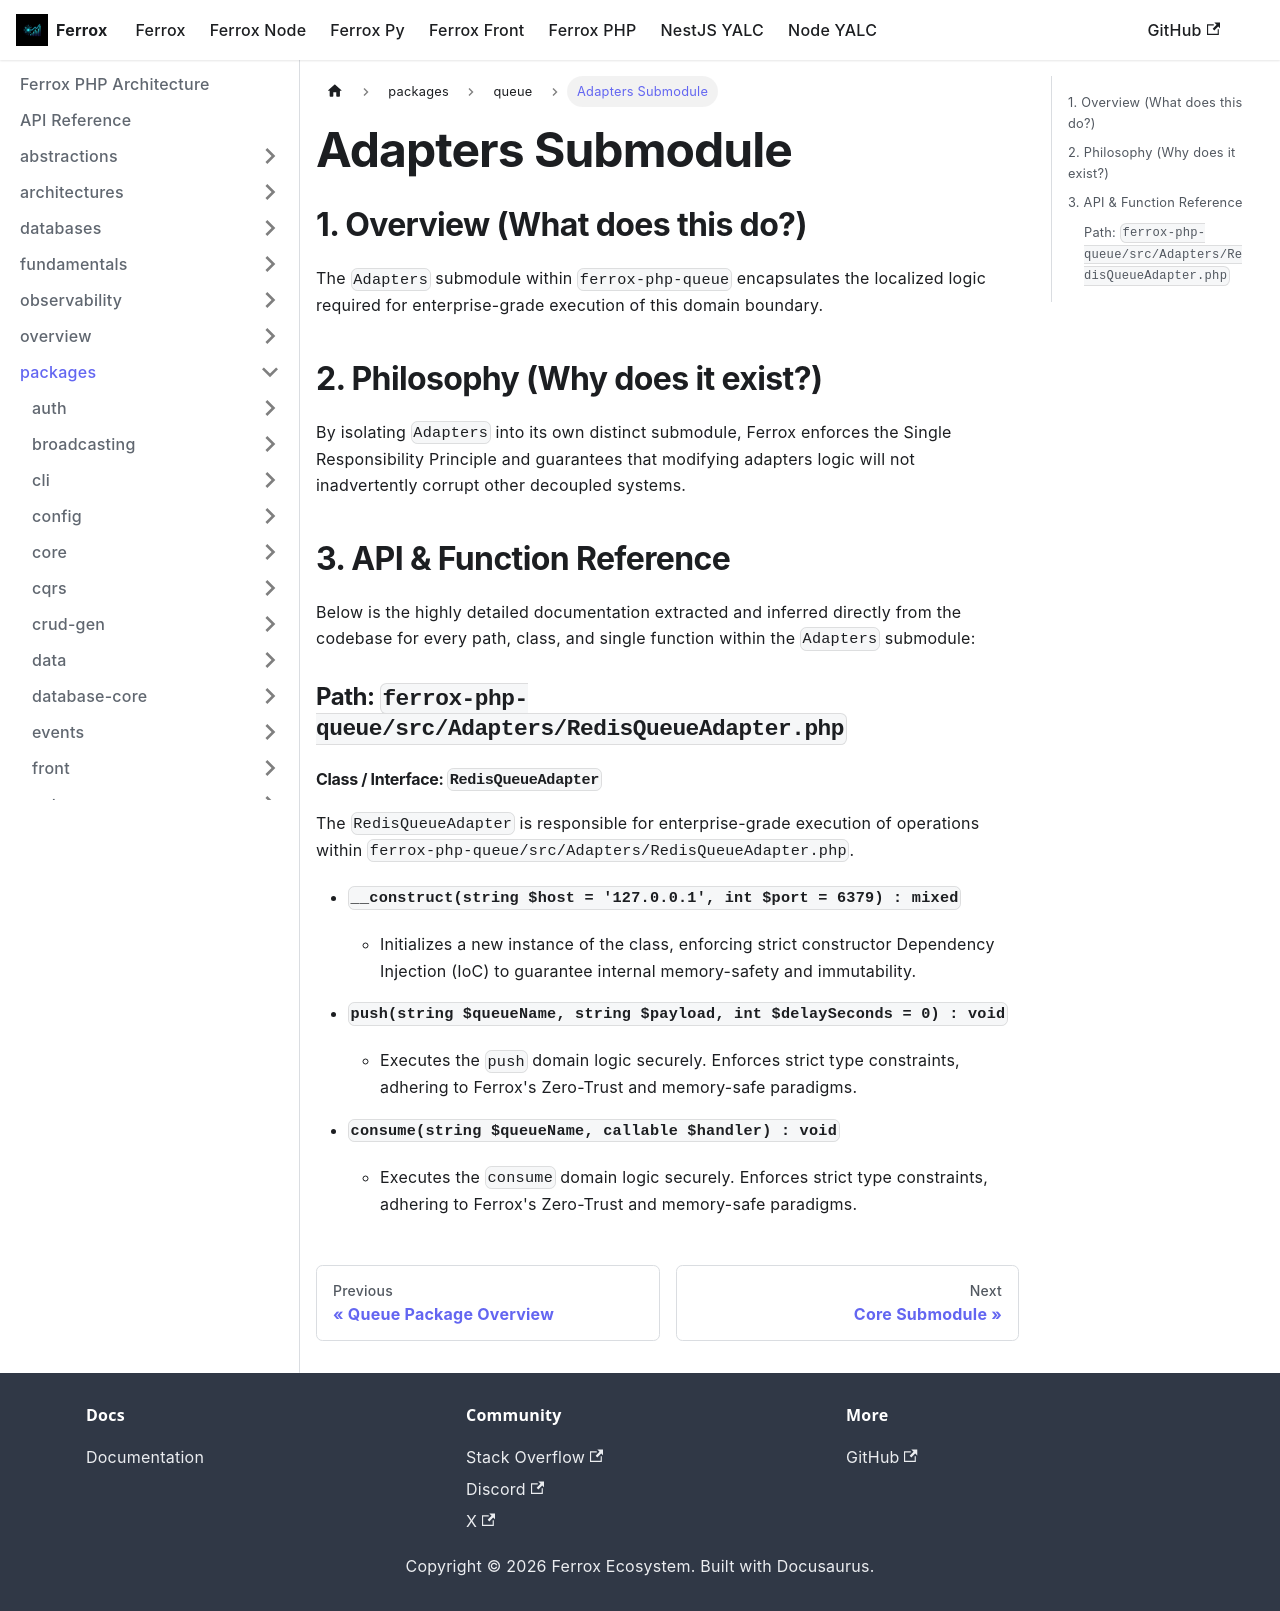

repository: AI-Autistic-Intelligence/ferrox-docs · page: docs/ferrox-php/packages/queue/adapters.html · generator: docusaurus

---
id: adapters
title: Adapters Submodule
---

# Adapters Submodule

## 1. Overview (What does this do?)
The `Adapters` submodule within `ferrox-php-queue` encapsulates the localized logic required for enterprise-grade execution of this domain boundary.

## 2. Philosophy (Why does it exist?)
By isolating `Adapters` into its own distinct submodule, Ferrox enforces the Single Responsibility Principle and guarantees that modifying adapters logic will not inadvertently corrupt other decoupled systems.

## 3. API & Function Reference
Below is the highly detailed documentation extracted and inferred directly from the codebase for every path, class, and single function within the `Adapters` submodule:

### Path: `ferrox-php-queue/src/Adapters/RedisQueueAdapter.php`

#### Class / Interface: `RedisQueueAdapter`
The `RedisQueueAdapter` is responsible for enterprise-grade execution of operations within `ferrox-php-queue/src/Adapters/RedisQueueAdapter.php`.

- **`__construct(string $host = '127.0.0.1', int $port = 6379) : mixed`**
  - Initializes a new instance of the class, enforcing strict constructor Dependency Injection (IoC) to guarantee internal memory-safety and immutability.

- **`push(string $queueName, string $payload, int $delaySeconds = 0) : void`**
  - Executes the `push` domain logic securely. Enforces strict type constraints, adhering to Ferrox's Zero-Trust and memory-safe paradigms.

- **`consume(string $queueName, callable $handler) : void`**
  - Executes the `consume` domain logic securely. Enforces strict type constraints, adhering to Ferrox's Zero-Trust and memory-safe paradigms.
